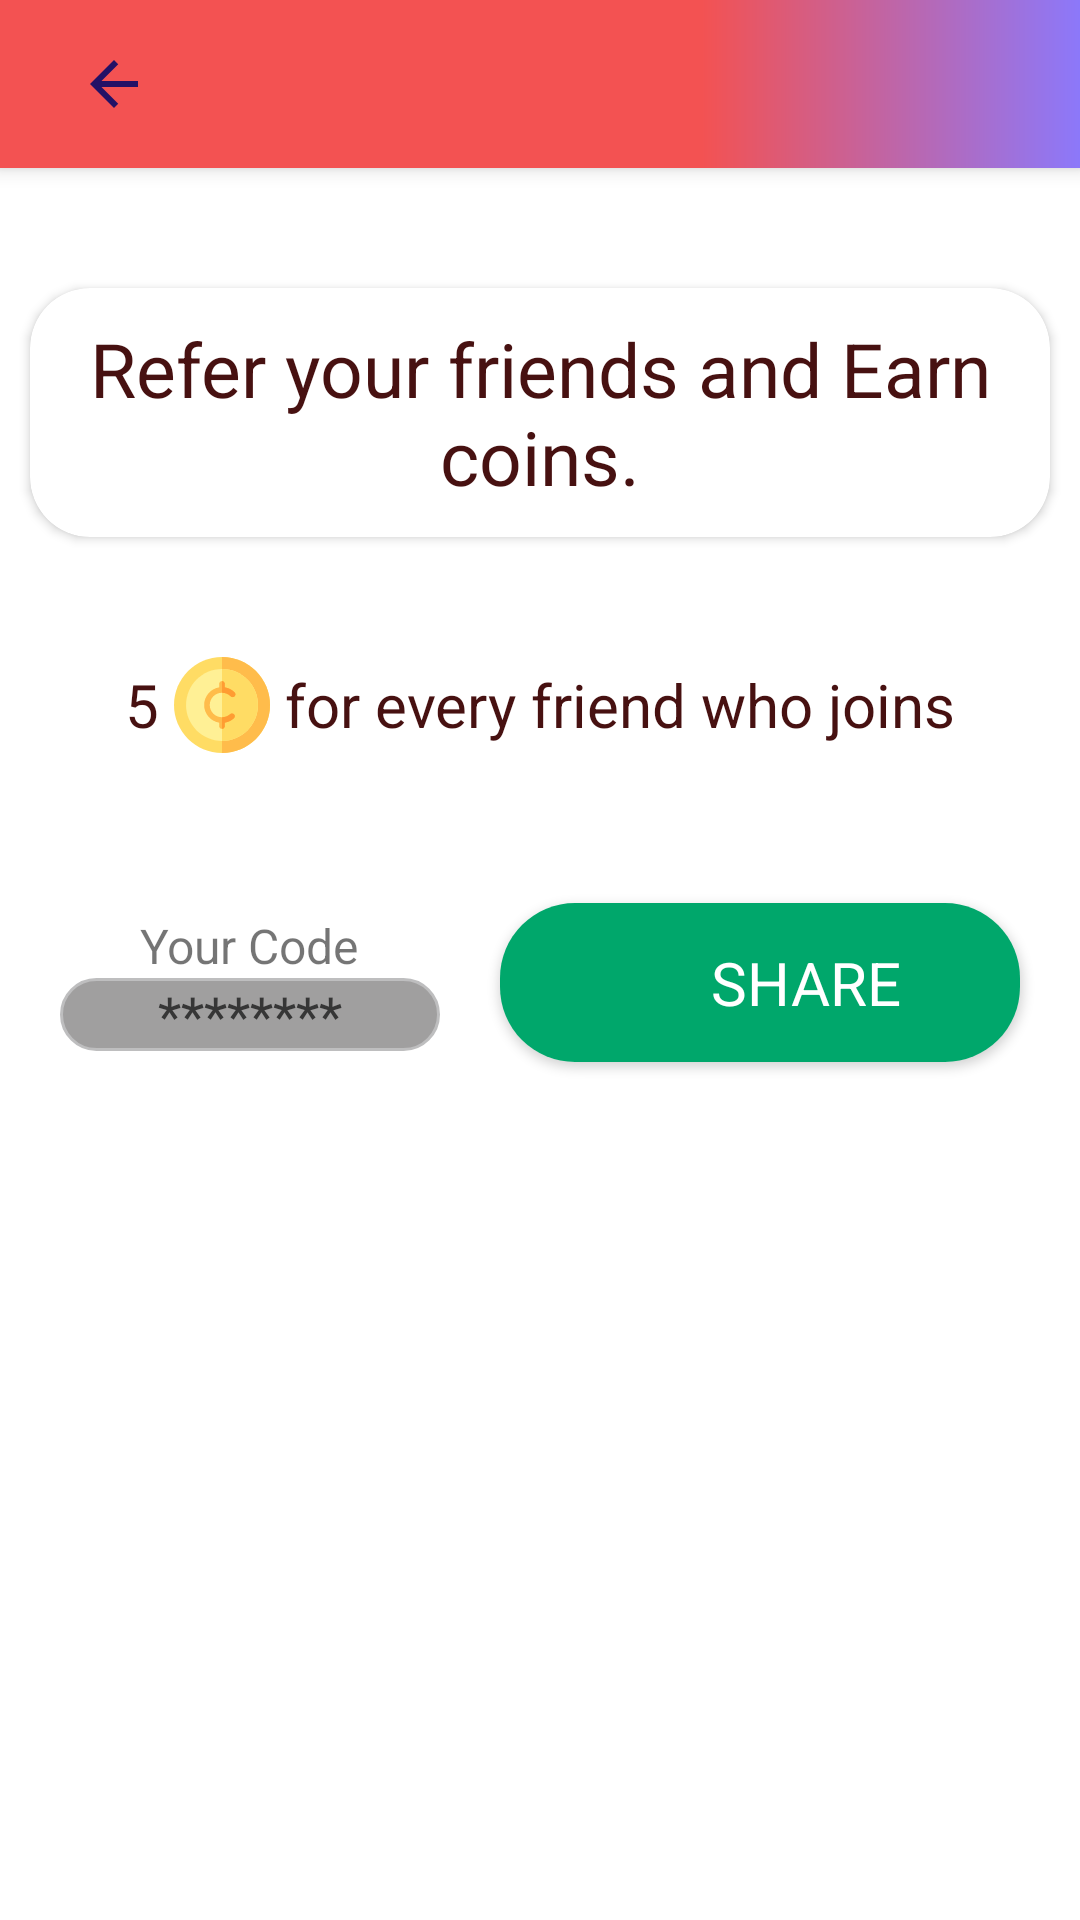

Produce the Android XML layout that renders to this screen, including the resource entries it uses.
<!-- AndroidManifest.xml: application theme AppTheme -->
<!-- res/layout/activity_refer_earn.xml -->
<?xml version="1.0" encoding="utf-8"?>
<androidx.constraintlayout.widget.ConstraintLayout xmlns:android="http://schemas.android.com/apk/res/android"
    xmlns:app="http://schemas.android.com/apk/res-auto"
    xmlns:tools="http://schemas.android.com/tools"
    android:layout_width="match_parent"
    android:layout_height="match_parent"
    android:background="#fff"
    tools:context=".ReferEarn">

    <include
        android:id="@+id/include12"
        layout="@layout/toolbar_misc" />

    <androidx.cardview.widget.CardView
        android:id="@+id/refer_earn_card"
        android:layout_width="match_parent"
        android:layout_height="wrap_content"
        android:layout_marginRight="10dp"
        android:layout_marginTop="40dp"
        android:layout_marginBottom="32dp"
        android:layout_marginLeft="10dp"
        android:clickable="true"
        android:elevation="10dp"
        android:foreground="?attr/selectableItemBackground"
        android:stateListAnimator="@animator/elevation_animation"
        app:cardCornerRadius="20dp"
        app:layout_constraintEnd_toEndOf="parent"
        app:layout_constraintHorizontal_bias="0.609"
        app:layout_constraintStart_toStartOf="parent"
        app:layout_constraintTop_toBottomOf="@+id/include12"
        app:layout_constraintVertical_bias="0.0">


        <TextView
            android:layout_width="match_parent"
            android:layout_height="match_parent"
            android:gravity="center"
            android:padding="10dp"
            android:text='Refer your friends and Earn coins.'
            android:textColor="@color/TextColor"
            android:textSize="25sp" />

    </androidx.cardview.widget.CardView>

    <LinearLayout
        android:id="@+id/linearLayout6"
        android:layout_width="match_parent"
        android:layout_height="wrap_content"
        android:layout_marginRight="10dp"
        android:layout_marginTop="40dp"
        android:layout_marginBottom="32dp"
        android:layout_marginLeft="10dp"
        android:gravity="center"
        android:orientation="horizontal"
        app:layout_constraintEnd_toEndOf="@+id/refer_earn_card"
        app:layout_constraintStart_toStartOf="@+id/refer_earn_card"
        app:layout_constraintTop_toBottomOf="@+id/refer_earn_card">

        <TextView
            android:layout_width="wrap_content"
            android:layout_height="wrap_content"
            android:layout_marginLeft="5dp"
            android:layout_marginRight="5dp"
            android:text="5"
            android:textColor="@color/TextColor"
            android:textSize="20sp" />

        <ImageView
            android:layout_width="32dp"
            android:layout_height="32dp"
            android:src="@drawable/cent" />

        <TextView
            android:layout_width="wrap_content"
            android:layout_height="wrap_content"
            android:layout_marginLeft="5dp"
            android:layout_marginRight="5dp"
            android:text="for every friend who joins"
            android:textColor="@color/TextColor"
            android:textSize="20sp" />


    </LinearLayout>

    <LinearLayout
        android:layout_width="0dp"
        android:layout_height="wrap_content"
        android:layout_marginRight="10dp"
        android:layout_marginTop="40dp"
        android:layout_marginBottom="32dp"
        android:layout_marginLeft="10dp"
        android:gravity="center"
        android:weightSum="2"
        android:orientation="horizontal"
        app:layout_constraintEnd_toEndOf="parent"
        app:layout_constraintStart_toStartOf="parent"
        app:layout_constraintTop_toBottomOf="@+id/linearLayout6">

        <LinearLayout
            android:layout_weight="1"
            android:layout_margin="10dp"
            android:layout_width="wrap_content"
            android:layout_height="wrap_content"
            android:orientation="vertical">

            <TextView
                android:layout_width="wrap_content"
                android:layout_height="wrap_content"
                android:textSize="16sp"
                android:layout_gravity="center"
                android:text="Your Code" />

            <TextView
                android:id="@+id/code_text"
                android:layout_width="match_parent"
                android:layout_height="wrap_content"
                android:gravity="center"
                android:textSize="18sp"
                android:textColor="#363636"
                android:background="@drawable/edittext_all_round_filled_background"
                android:text="********" />

        </LinearLayout>

        <androidx.cardview.widget.CardView
            android:id="@+id/share_card"
            android:layout_weight="1"
            android:layout_width="wrap_content"
            android:layout_height="wrap_content"
            android:layout_margin="10dp"
            android:clickable="true"
            android:layout_gravity="center"
            android:foreground="?attr/selectableItemBackground"
            android:stateListAnimator="@animator/elevation_animation"
            app:cardCornerRadius="25dp"
            app:layout_constraintStart_toStartOf="@+id/balance_card"
            app:layout_constraintTop_toBottomOf="@+id/balance_card">

            <LinearLayout
                android:layout_width="match_parent"
                android:layout_height="wrap_content"
                android:background="#00A76B"
                android:gravity="center"
                android:layout_gravity="center"
                android:orientation="horizontal"
                android:padding="10dp">

                <ImageView
                    android:layout_width="30dp"
                    android:layout_height="30dp"
                    android:src="@drawable/ic_share_black_24dp" />

                <TextView
                    android:layout_width="wrap_content"
                    android:layout_height="wrap_content"
                    android:gravity="center"
                    android:padding="3dp"
                    android:text="SHARE"
                    android:textColor="#ffffff"
                    android:textSize="20sp" />

            </LinearLayout>

        </androidx.cardview.widget.CardView>

    </LinearLayout>

</androidx.constraintlayout.widget.ConstraintLayout>
<!-- res/layout/toolbar_misc.xml (included above) -->
<?xml version="1.0" encoding="utf-8"?>
<androidx.appcompat.widget.Toolbar xmlns:android="http://schemas.android.com/apk/res/android"
    android:layout_width="match_parent"
    android:layout_height="wrap_content"
    xmlns:app="http://schemas.android.com/apk/res-auto"
    android:background="@drawable/gradient_red_blue"
    android:elevation="4dp">


    <ImageView
        android:src="@drawable/ic_arrow_back_black_24dp"
        android:id="@+id/back"
        android:layout_marginEnd="10dp"
        android:padding="10dp"
        android:foreground="?attr/selectableItemBackground"
        android:clickable="true"
        android:layout_width="wrap_content"
        android:layout_height="wrap_content"/>


    <TextView
        android:id="@+id/title"
        android:layout_marginStart="5dp"
        android:layout_width="wrap_content"
        android:layout_height="wrap_content"
        android:gravity="center"
        android:textSize="28sp"
        android:fontFamily="@font/caviar_dreams_bold"
        android:textColor="@color/StreetTextColor"
        android:text=""/>

</androidx.appcompat.widget.Toolbar>
<!-- resources referenced by this layout -->
<resources>
  <color name="StreetTextColor">#231166</color>
  <color name="TextColor">#471111</color>
  <!-- drawable cent: vector/xml drawable (drawable-hdpi, 2650 chars, omitted) -->
  <!-- drawable edittext_all_round_filled_background (drawable) -->
  <?xml version="1.0" encoding="utf-8"?>
  <layer-list xmlns:android="http://schemas.android.com/apk/res/android">
      <item>
          <shape xmlns:android="http://schemas.android.com/apk/res/android"
              android:shape="rectangle">
              <solid android:color="#fff"/>
  
          </shape>
      </item>
  
      <item>
          <shape xmlns:android="http://schemas.android.com/apk/res/android"
              android:shape="rectangle">
              <solid android:color="#A09F9F"/>
              <stroke
                  android:width="1dp"
                  android:color="#BEBEBF"/>
  
  
              <corners
                  android:radius="20dp"/>
          </shape>
      </item>
  
  
  </layer-list>
  <!-- drawable gradient_red_blue (drawable) -->
  <?xml version="1.0" encoding="UTF-8"?>
  <shape xmlns:android="http://schemas.android.com/apk/res/android" android:shape="rectangle" >
  
  
  
  
      <gradient
          android:angle="0"
          android:endColor="#8C78FA"
          android:startColor="#F35252"
          android:centerColor="#F35252"
          android:type="linear"
          android:centerX="65%"/>
  
  
  
  
  
  
  
  
  
  
  
      <corners
          android:radius="0dp"/>
  
  </shape>
  <!-- drawable ic_arrow_back_black_24dp (drawable) -->
  <vector android:height="24dp" android:tint="#231166"
      android:viewportHeight="24.0" android:viewportWidth="24.0"
      android:width="24dp" xmlns:android="http://schemas.android.com/apk/res/android">
      <path android:fillColor="#FF000000" android:pathData="M20,11H7.83l5.59,-5.59L12,4l-8,8 8,8 1.41,-1.41L7.83,13H20v-2z"/>
  </vector>
  <style name="AppTheme" parent="Theme.MaterialComponents.Light.NoActionBar">
          
          <item name="colorPrimary">@color/colorPrimary</item>
          <item name="colorPrimaryDark">@color/colorPrimaryDark</item>
          <item name="colorAccent">@color/colorAccent</item>
      </style>
  <color name="colorPrimary">#008577</color>
  <color name="colorPrimaryDark">#00574B</color>
  <color name="colorAccent">#D81B60</color>
</resources>
